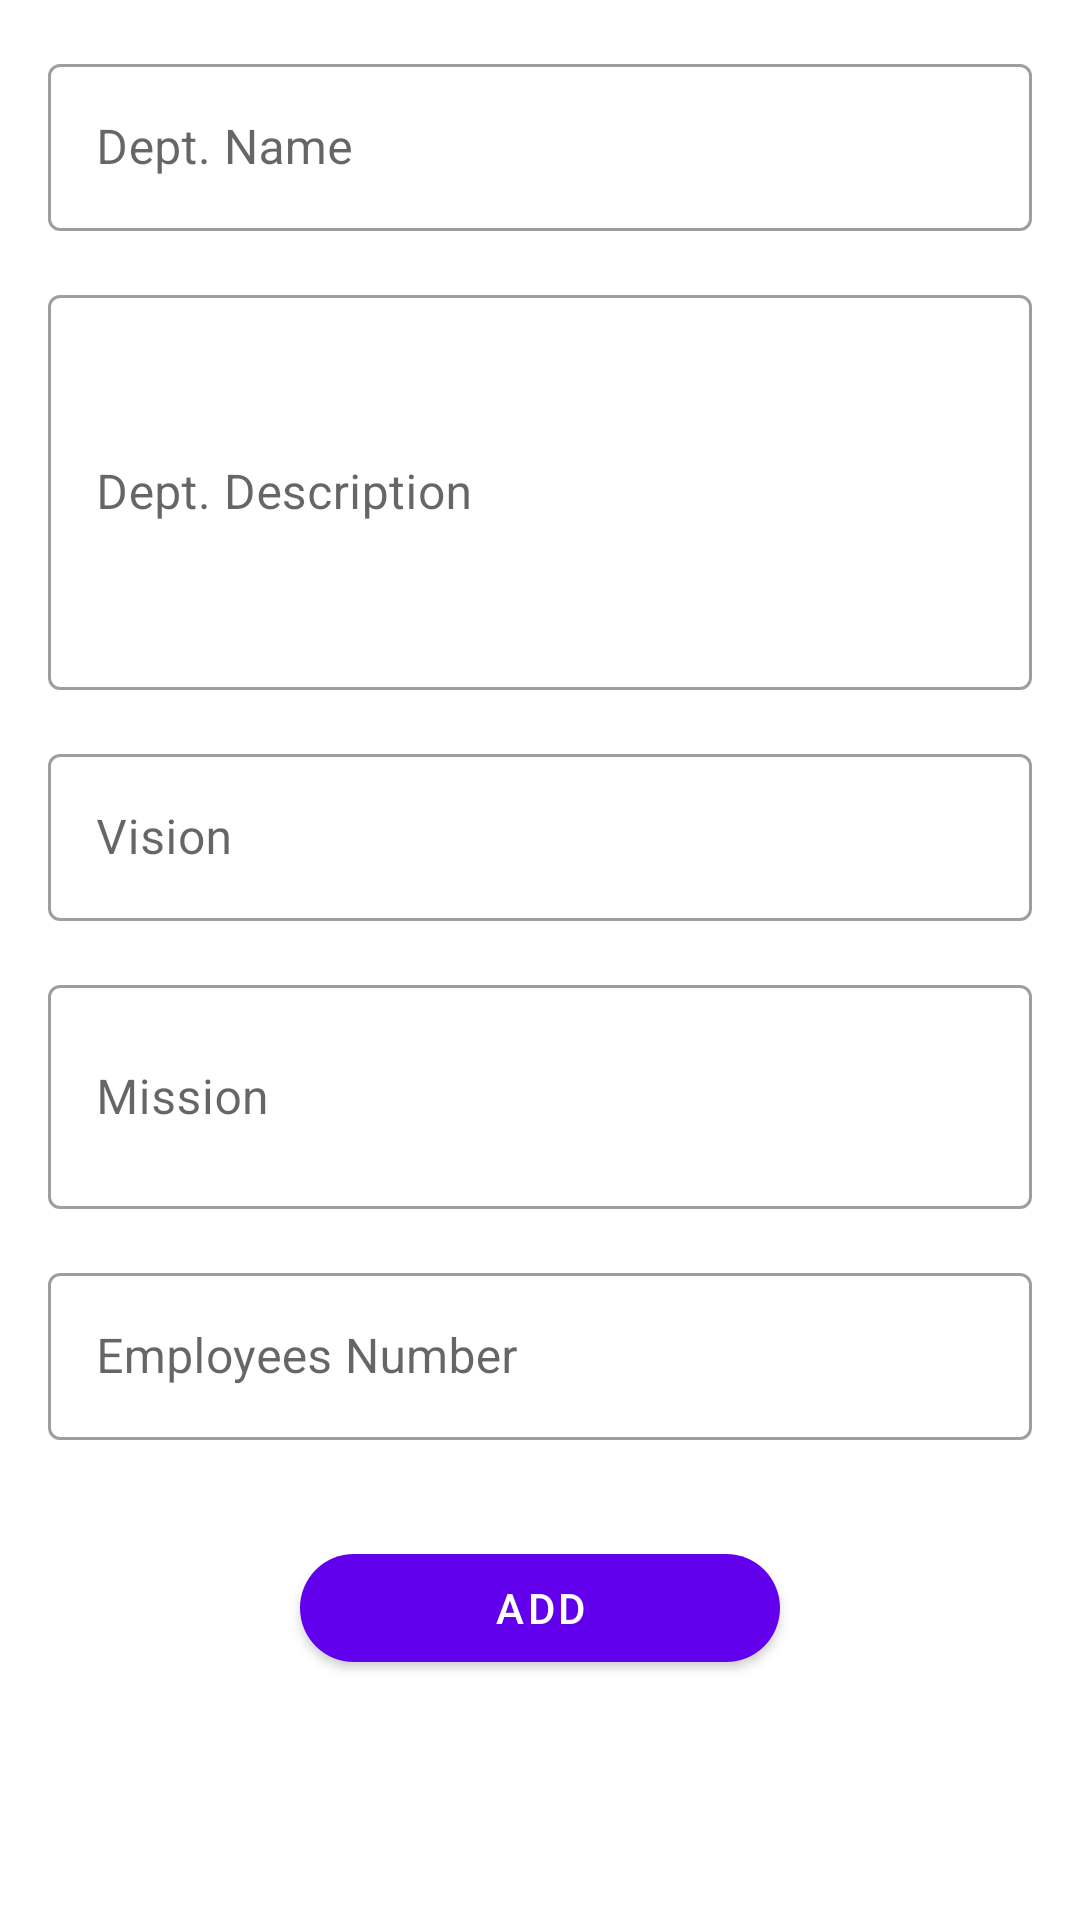

Produce the Android XML layout that renders to this screen, including the resource entries it uses.
<!-- AndroidManifest.xml: application theme Theme.Recruitment -->
<!-- res/layout/activity_department.xml -->
<?xml version="1.0" encoding="utf-8"?>
<ScrollView xmlns:android="http://schemas.android.com/apk/res/android"
    xmlns:app="http://schemas.android.com/apk/res-auto"
    xmlns:tools="http://schemas.android.com/tools"
    android:layout_width="match_parent"
    android:layout_height="match_parent"
    android:orientation="vertical"
    android:padding="16dp"
    tools:context=".company.department.DepartmentActivity">

    <LinearLayout
        android:layout_width="match_parent"
        android:layout_height="wrap_content"
        android:orientation="vertical">

        <com.google.android.material.textfield.TextInputLayout
            style="@style/Widget.MaterialComponents.TextInputLayout.OutlinedBox"
            android:layout_width="match_parent"
            android:layout_height="wrap_content"
            android:hint="Dept. Name">

            <com.google.android.material.textfield.TextInputEditText
                android:id="@+id/name_et"
                android:layout_width="match_parent"
                android:layout_height="match_parent"
                android:inputType="textPersonName" />

        </com.google.android.material.textfield.TextInputLayout>

        <com.google.android.material.textfield.TextInputLayout
            style="@style/Widget.MaterialComponents.TextInputLayout.OutlinedBox"
            android:layout_width="match_parent"
            android:layout_height="wrap_content"
            android:layout_marginTop="16dp"
            android:hint="Dept. Description">

            <com.google.android.material.textfield.TextInputEditText
                android:id="@+id/description_et"
                android:layout_width="match_parent"
                android:layout_height="match_parent"
                android:minLines="5" />

        </com.google.android.material.textfield.TextInputLayout>

        <com.google.android.material.textfield.TextInputLayout
            style="@style/Widget.MaterialComponents.TextInputLayout.OutlinedBox"
            android:layout_width="match_parent"
            android:layout_height="wrap_content"
            android:layout_marginTop="16dp"
            android:hint="Vision">

            <com.google.android.material.textfield.TextInputEditText
                android:id="@+id/vision_et"
                android:layout_width="match_parent"
                android:layout_height="match_parent" />

        </com.google.android.material.textfield.TextInputLayout>

        <com.google.android.material.textfield.TextInputLayout
            style="@style/Widget.MaterialComponents.TextInputLayout.OutlinedBox"
            android:layout_width="match_parent"
            android:layout_height="wrap_content"
            android:layout_marginTop="16dp"
            android:hint="Mission">

            <com.google.android.material.textfield.TextInputEditText
                android:id="@+id/mission_et"
                android:layout_width="match_parent"
                android:layout_height="match_parent"
                android:minLines="2" />

        </com.google.android.material.textfield.TextInputLayout>

        <com.google.android.material.textfield.TextInputLayout
            style="@style/Widget.MaterialComponents.TextInputLayout.OutlinedBox"
            android:layout_width="match_parent"
            android:layout_height="wrap_content"
            android:layout_marginTop="16dp"
            android:hint="Employees Number">

            <com.google.android.material.textfield.TextInputEditText
                android:id="@+id/employees_number_et"
                android:layout_width="match_parent"
                android:layout_height="match_parent"
                android:inputType="number" />

        </com.google.android.material.textfield.TextInputLayout>

        <com.google.android.material.button.MaterialButton
            android:id="@+id/add_department_btn"
            android:layout_width="160dp"
            android:layout_height="wrap_content"
            android:layout_gravity="center"
            android:layout_marginTop="32dp"
            android:text="@string/add"
            app:cornerRadius="24dp"
            app:icon="@drawable/ic_department"
            app:iconGravity="textStart" />

        <ProgressBar
            android:id="@+id/progress"
            android:layout_width="wrap_content"
            android:layout_height="wrap_content"
            android:layout_gravity="center"
            android:visibility="gone"
            tools:visibility="visible" />

    </LinearLayout>

</ScrollView>
<!-- resources referenced by this layout -->
<resources>
  <string name="add">Add</string>
  <style name="Theme.Recruitment" parent="Theme.MaterialComponents.DayNight.DarkActionBar">
          
          <item name="colorPrimary">@color/purple_500</item>
          <item name="colorPrimaryVariant">@color/purple_700</item>
          <item name="colorOnPrimary">@color/white</item>
          
          <item name="colorSecondary">@color/teal_200</item>
          <item name="colorSecondaryVariant">@color/teal_700</item>
          <item name="colorOnSecondary">@color/black</item>
          
          <item name="android:statusBarColor" tools:targetApi="l">?attr/colorPrimaryVariant</item>
          
          <item name="android:windowContentTransitions">true</item>
      </style>
  <color name="purple_500">#FF6200EE</color>
  <color name="purple_700">#FF3700B3</color>
  <color name="white">#FFFFFFFF</color>
  <color name="teal_200">#FF6200EE</color>
  <color name="teal_700">#FF018786</color>
  <color name="black">#FF000000</color>
</resources>
